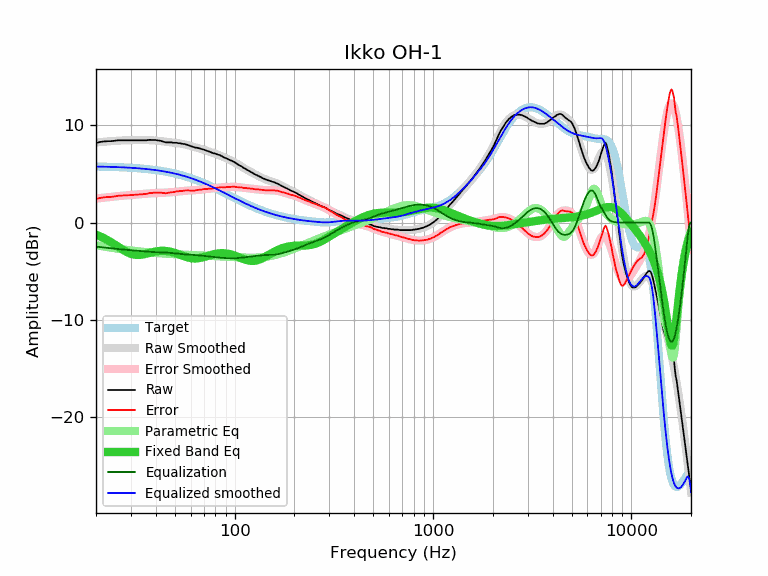

Source data for this figure (header and first rows):
frequency, raw, error, smoothed, error_smoothed, equalization, parametric_eq, equalized_raw, equalized_smoothed, target
20, 8.18, 2.42, 8.23, 2.47, -2.47, -1.24, 5.70, 5.76, 5.76
21, 8.29, 2.53, 8.27, 2.52, -2.52, -1.42, 5.77, 5.75, 5.75
22, 8.34, 2.59, 8.31, 2.56, -2.56, -1.62, 5.77, 5.74, 5.74
23, 8.37, 2.63, 8.34, 2.61, -2.61, -1.83, 5.76, 5.73, 5.73
24, 8.37, 2.65, 8.37, 2.65, -2.65, -2.05, 5.72, 5.72, 5.72
25, 8.42, 2.71, 8.39, 2.69, -2.69, -2.28, 5.73, 5.71, 5.71
26, 8.46, 2.76, 8.42, 2.72, -2.72, -2.51, 5.73, 5.69, 5.69
27, 8.46, 2.78, 8.43, 2.75, -2.75, -2.73, 5.70, 5.68, 5.68
28, 8.46, 2.79, 8.45, 2.78, -2.78, -2.92, 5.67, 5.66, 5.66
29, 8.46, 2.81, 8.46, 2.81, -2.81, -3.08, 5.64, 5.65, 5.65
30, 8.46, 2.83, 8.47, 2.84, -2.84, -3.21, 5.62, 5.63, 5.63
31, 8.46, 2.84, 8.48, 2.86, -2.86, -3.28, 5.59, 5.61, 5.61
32, 8.46, 2.86, 8.48, 2.89, -2.89, -3.32, 5.57, 5.59, 5.59
33, 8.46, 2.88, 8.48, 2.91, -2.91, -3.32, 5.55, 5.57, 5.57
34, 8.46, 2.91, 8.48, 2.93, -2.93, -3.29, 5.52, 5.55, 5.55
35, 8.46, 2.93, 8.48, 2.95, -2.95, -3.25, 5.50, 5.53, 5.53
36, 8.46, 2.95, 8.48, 2.97, -2.97, -3.19, 5.48, 5.50, 5.50
37, 8.50, 3.02, 8.47, 2.99, -2.99, -3.12, 5.50, 5.48, 5.48
38, 8.50, 3.05, 8.46, 3.01, -3.01, -3.06, 5.49, 5.45, 5.45
39, 8.49, 3.07, 8.44, 3.02, -3.02, -3.01, 5.46, 5.42, 5.42
40, 8.48, 3.08, 8.43, 3.04, -3.04, -2.96, 5.44, 5.39, 5.39
41, 8.44, 3.08, 8.41, 3.05, -3.05, -2.93, 5.39, 5.36, 5.36
42, 8.42, 3.09, 8.38, 3.05, -3.05, -2.91, 5.36, 5.33, 5.33
43, 8.36, 3.06, 8.36, 3.06, -3.06, -2.90, 5.29, 5.30, 5.30
44, 8.29, 3.02, 8.33, 3.07, -3.07, -2.90, 5.22, 5.26, 5.26
45, 8.24, 3.01, 8.31, 3.08, -3.08, -2.91, 5.16, 5.23, 5.23
46, 8.24, 3.05, 8.28, 3.09, -3.09, -2.93, 5.14, 5.19, 5.19
47, 8.24, 3.08, 8.26, 3.11, -3.11, -2.97, 5.13, 5.15, 5.15
48, 8.24, 3.12, 8.24, 3.12, -3.12, -3.01, 5.11, 5.11, 5.11
49, 8.20, 3.12, 8.21, 3.14, -3.14, -3.06, 5.06, 5.07, 5.07
50, 8.20, 3.16, 8.19, 3.16, -3.16, -3.11, 5.04, 5.03, 5.03
51, 8.20, 3.20, 8.17, 3.18, -3.18, -3.17, 5.02, 4.99, 4.99
52, 8.16, 3.21, 8.15, 3.20, -3.20, -3.24, 4.96, 4.95, 4.95
53, 8.16, 3.25, 8.12, 3.22, -3.22, -3.30, 4.94, 4.91, 4.91
54, 8.11, 3.24, 8.10, 3.24, -3.24, -3.36, 4.87, 4.86, 4.86
55, 8.08, 3.26, 8.07, 3.25, -3.25, -3.42, 4.82, 4.82, 4.82
56, 8.07, 3.30, 8.03, 3.26, -3.26, -3.48, 4.80, 4.77, 4.77
57, 8.02, 3.29, 8.00, 3.28, -3.28, -3.53, 4.74, 4.72, 4.72
58, 7.98, 3.30, 7.96, 3.28, -3.28, -3.58, 4.69, 4.67, 4.67
59, 7.93, 3.30, 7.92, 3.29, -3.29, -3.62, 4.63, 4.63, 4.63
60, 7.86, 3.28, 7.88, 3.30, -3.30, -3.65, 4.56, 4.58, 4.58
61, 7.81, 3.28, 7.83, 3.31, -3.31, -3.67, 4.50, 4.53, 4.53
62, 7.77, 3.29, 7.79, 3.32, -3.32, -3.68, 4.45, 4.48, 4.48
63, 7.72, 3.29, 7.75, 3.32, -3.32, -3.69, 4.39, 4.42, 4.42
64, 7.70, 3.32, 7.71, 3.34, -3.34, -3.68, 4.36, 4.37, 4.37
65, 7.68, 3.35, 7.67, 3.35, -3.35, -3.67, 4.33, 4.32, 4.32
66, 7.64, 3.37, 7.63, 3.36, -3.36, -3.65, 4.28, 4.27, 4.27
67, 7.59, 3.37, 7.59, 3.37, -3.37, -3.63, 4.21, 4.22, 4.22
68, 7.56, 3.39, 7.55, 3.39, -3.39, -3.60, 4.17, 4.16, 4.16
69, 7.53, 3.42, 7.51, 3.40, -3.40, -3.57, 4.12, 4.11, 4.11
70, 7.50, 3.44, 7.47, 3.42, -3.42, -3.54, 4.08, 4.06, 4.06
71, 7.45, 3.44, 7.43, 3.43, -3.43, -3.50, 4.01, 4.00, 4.00
72, 7.40, 3.45, 7.39, 3.45, -3.45, -3.46, 3.95, 3.95, 3.95
73, 7.35, 3.45, 7.35, 3.46, -3.46, -3.43, 3.89, 3.89, 3.89
74, 7.32, 3.48, 7.31, 3.47, -3.47, -3.39, 3.84, 3.84, 3.84
75, 7.27, 3.48, 7.27, 3.49, -3.49, -3.35, 3.78, 3.78, 3.78
76, 7.22, 3.49, 7.23, 3.50, -3.50, -3.32, 3.72, 3.73, 3.73
77, 7.18, 3.50, 7.19, 3.51, -3.51, -3.29, 3.66, 3.68, 3.68
78, 7.13, 3.50, 7.15, 3.53, -3.53, -3.26, 3.60, 3.62, 3.62
79, 7.11, 3.54, 7.11, 3.54, -3.54, -3.23, 3.56, 3.57, 3.57
... 553 more rows
